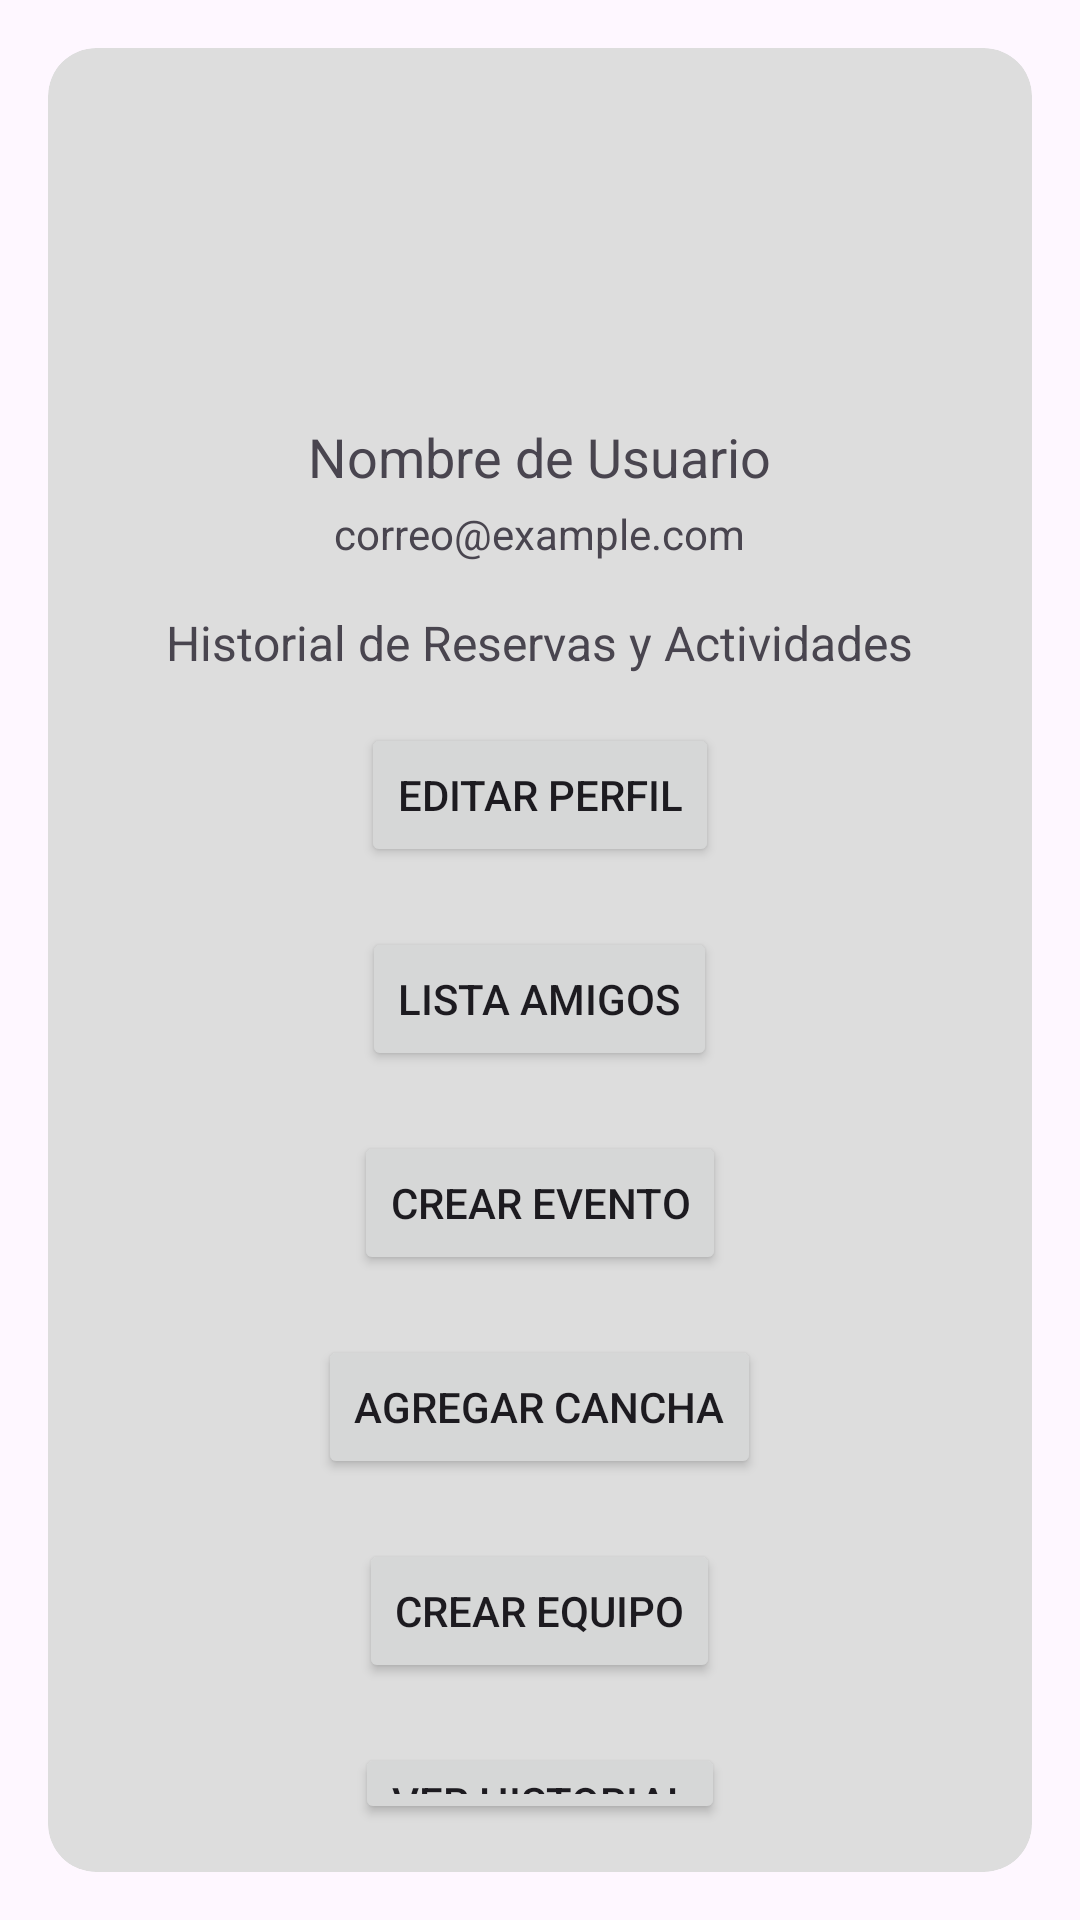

Reconstruct the res/layout file that produces this screen, plus the resources it refers to.
<!-- AndroidManifest.xml: application theme Theme.PlayTogether -->
<!-- res/layout/activity_perfil_usuario.xml -->
<?xml version="1.0" encoding="utf-8"?>
<RelativeLayout
        xmlns:android="http://schemas.android.com/apk/res/android"
        xmlns:app="http://schemas.android.com/apk/res-auto"
        xmlns:tools="http://schemas.android.com/tools"
        android:layout_width="match_parent"
        android:layout_height="match_parent"
        tools:context=".PerfilUsuario">

    <androidx.cardview.widget.CardView
            android:layout_width="match_parent"
            android:layout_height="wrap_content"
            android:layout_margin="16dp"
            app:cardCornerRadius="16dp"
            app:cardBackgroundColor="#DDDDDD">

        <RelativeLayout
                android:layout_width="match_parent"
                android:layout_height="match_parent"
                android:padding="16dp">

            <ImageView
                    android:id="@+id/userProfileImageView"
                    android:layout_width="100dp"
                    android:layout_height="100dp"
                    android:layout_centerHorizontal="true"/>

            <TextView
                    android:id="@+id/nombreUsuarioTextView"
                    android:layout_width="wrap_content"
                    android:layout_height="wrap_content"
                    android:layout_below="@id/userProfileImageView"
                    android:text="Nombre de Usuario"
                    android:textSize="18sp"
                    android:layout_centerHorizontal="true"
                    android:layout_marginTop="8dp"/>

            <TextView
                    android:id="@+id/correoUsuarioTextView"
                    android:layout_width="wrap_content"
                    android:layout_height="wrap_content"
                    android:layout_below="@id/nombreUsuarioTextView"
                    android:text="correo@example.com"
                    android:textSize="14sp"
                    android:layout_centerHorizontal="true"
                    android:layout_marginTop="4dp"/>

            <TextView
                    android:id="@+id/reservasHistorialTextView"
                    android:layout_width="wrap_content"
                    android:layout_height="wrap_content"
                    android:layout_below="@id/correoUsuarioTextView"
                    android:text="Historial de Reservas y Actividades"
                    android:textSize="16sp"
                    android:layout_centerHorizontal="true"
                    android:layout_marginTop="16dp"/>

            

            <Button
                    android:id="@+id/editarPerfilButton"
                    android:layout_width="wrap_content"
                    android:layout_height="wrap_content"
                    android:layout_below="@id/reservasHistorialTextView"
                    android:layout_centerHorizontal="true"
                    android:layout_marginTop="16dp"
                    android:text="Editar Perfil"/>

            <Button
                    android:id="@+id/amigosButton"
                    android:layout_width="wrap_content"
                    android:layout_height="wrap_content"
                    android:layout_marginTop="20dp"
                    android:layout_below="@id/editarPerfilButton"
                    android:layout_centerInParent="true"
                    android:layout_centerHorizontal="true"
                    android:text="Lista amigos"/>

            <Button
                    android:id="@+id/crearEvento"
                    android:layout_width="wrap_content"
                    android:layout_height="wrap_content"
                    android:text="Crear evento"
                    android:layout_below="@id/amigosButton"
                    android:layout_centerInParent="true"
                    android:layout_marginTop="20dp"/>

            <Button
                    android:id="@+id/agregarCancha"
                    android:layout_width="wrap_content"
                    android:layout_height="wrap_content"
                    android:text="Agregar cancha"
                    android:layout_below="@id/crearEvento"
                    android:layout_centerInParent="true"
                    android:layout_marginTop="20dp"/>

            <Button
                    android:id="@+id/crearEquipo"
                    android:layout_width="wrap_content"
                    android:layout_height="wrap_content"
                    android:text="Crear equipo"
                    android:layout_below="@id/agregarCancha"
                    android:layout_centerInParent="true"
                    android:layout_marginTop="20dp"/>

            <Button
                    android:id="@+id/verHistorial"
                    android:layout_width="wrap_content"
                    android:layout_height="wrap_content"
                    android:text="Ver Historial"
                    android:layout_below="@id/crearEquipo"
                    android:layout_centerInParent="true"
                    android:layout_marginTop="20dp"/>



        </RelativeLayout>
    </androidx.cardview.widget.CardView>


</RelativeLayout>
<!-- resources referenced by this layout -->
<resources>
  <style name="Theme.PlayTogether" parent="Base.Theme.PlayTogether" />
  <style name="Base.Theme.PlayTogether" parent="Theme.Material3.DayNight.NoActionBar">
          
          
      </style>
</resources>
